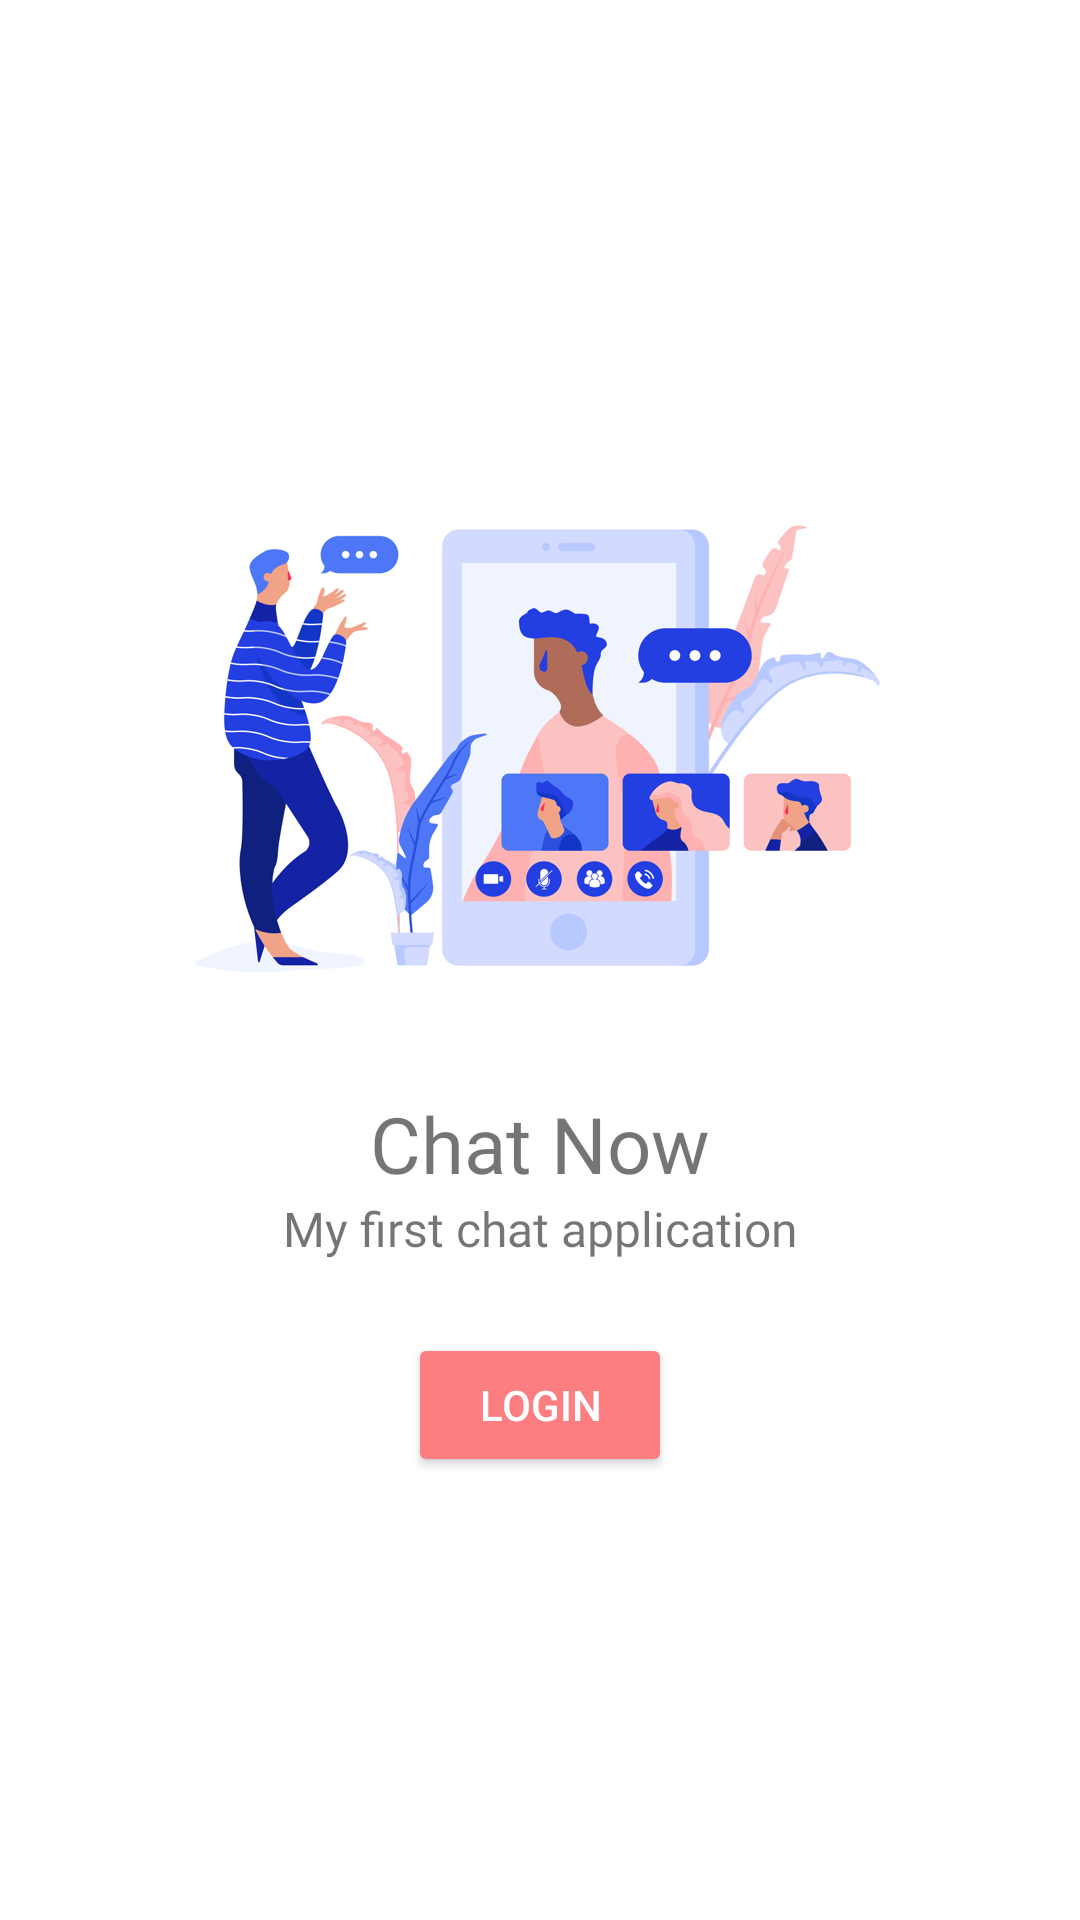

This screen was rendered from an Android layout file. Write that file and the resources it references.
<!-- AndroidManifest.xml: activity theme ChatNow.FullScreen -->
<!-- res/layout/activity_main.xml -->
<?xml version="1.0" encoding="utf-8"?>
<LinearLayout xmlns:android="http://schemas.android.com/apk/res/android"
    xmlns:tools="http://schemas.android.com/tools"
    android:id="@+id/container"
    android:layout_width="match_parent"
    android:layout_height="match_parent"
    android:gravity="center"
    android:orientation="vertical"
    tools:context=".ui.MainActivity">

    <ImageView
        android:layout_width="match_parent"
        android:layout_height="200dp"
        android:scaleType="fitCenter"
        android:src="@drawable/chat_logo" />

    <TextView
        android:layout_width="match_parent"
        android:layout_height="wrap_content"
        android:fontFamily="@font/noto_sans"
        android:gravity="center"
        android:paddingTop="16dp"
        android:text="@string/app_name"
        android:textSize="26sp" />

    <TextView
        android:layout_width="match_parent"
        android:layout_height="wrap_content"
        android:fontFamily="@font/noto_sans"
        android:gravity="center"
        android:text="My first chat application"
        android:textSize="16sp" />

    <Button
        style="@style/Widget.AppCompat.Button.Colored"
        android:layout_width="wrap_content"
        android:layout_height="wrap_content"
        android:layout_marginTop="24dp"
        android:onClick="doLogin"
        android:padding="8dp"
        android:text="Login" />

</LinearLayout>
<!-- resources referenced by this layout -->
<resources>
  <!-- drawable chat_logo: png bitmap (drawable-nodpi, 120396 bytes) -->
  <string name="app_name">Chat Now</string>
  <style name="ChatNow.FullScreen">
          <item name="android:windowFullscreen">true</item>
      </style>
</resources>
